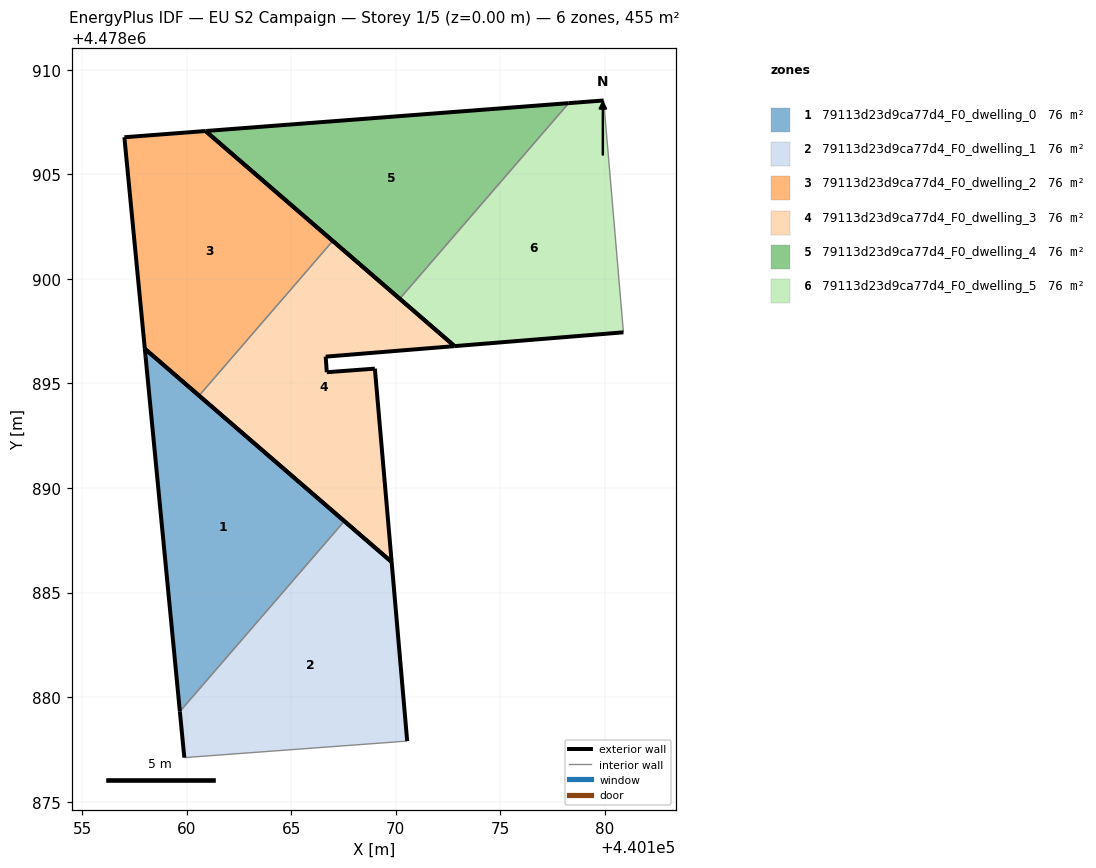
=== STOREY PLAN SPEC (per zone: floor XY polygon, exterior-wall plan segments, windows/doors) ===
zone 1: 79113d23d9ca77d4_F0_dwelling_0  (75.8 m²)
  floor: (440159.67, 4478879.31) (440167.54, 4478888.41) (440158.00, 4478896.66)
  exterior wall: (440159.67, 4478879.31) – (440158.00, 4478896.66)  [17.4 m]
  exterior wall: (440158.00, 4478896.66) – (440167.54, 4478888.41)  [12.6 m]
  interior walls: 1
zone 2: 79113d23d9ca77d4_F0_dwelling_1  (75.8 m²)
  floor: (440170.54, 4478877.90) (440169.80, 4478886.46) (440167.54, 4478888.41) (440159.67, 4478879.31) (440159.89, 4478877.11)
  exterior wall: (440167.54, 4478888.41) – (440169.80, 4478886.46)  [3.0 m]
  exterior wall: (440169.80, 4478886.46) – (440170.54, 4478877.90)  [8.6 m]
  exterior wall: (440159.89, 4478877.11) – (440159.67, 4478879.31)  [2.2 m]
  interior walls: 2
zone 3: 79113d23d9ca77d4_F0_dwelling_2  (75.8 m²)
  floor: (440160.59, 4478894.41) (440166.98, 4478901.81) (440160.90, 4478907.07) (440157.02, 4478906.77) (440158.00, 4478896.66)
  exterior wall: (440158.00, 4478896.66) – (440157.02, 4478906.77)  [10.2 m]
  exterior wall: (440157.02, 4478906.77) – (440160.90, 4478907.07)  [3.9 m]
  exterior wall: (440160.90, 4478907.07) – (440166.98, 4478901.81)  [8.0 m]
  exterior wall: (440160.59, 4478894.41) – (440158.00, 4478896.66)  [3.4 m]
  interior walls: 1
zone 4: 79113d23d9ca77d4_F0_dwelling_3  (75.8 m²)
  floor: (440169.80, 4478886.46) (440169.00, 4478895.70) (440166.70, 4478895.53) (440166.65, 4478896.28) (440172.81, 4478896.78) (440166.98, 4478901.81) (440160.59, 4478894.41)
  exterior wall: (440166.70, 4478895.53) – (440169.00, 4478895.70)  [2.3 m]
  exterior wall: (440169.00, 4478895.70) – (440169.80, 4478886.46)  [9.3 m]
  exterior wall: (440169.80, 4478886.46) – (440160.59, 4478894.41)  [12.2 m]
  exterior wall: (440166.98, 4478901.81) – (440172.81, 4478896.78)  [7.7 m]
  exterior wall: (440172.81, 4478896.78) – (440166.65, 4478896.28)  [6.2 m]
  exterior wall: (440166.65, 4478896.28) – (440166.70, 4478895.53)  [0.7 m]
  interior walls: 1
zone 5: 79113d23d9ca77d4_F0_dwelling_4  (75.8 m²)
  floor: (440170.19, 4478899.04) (440178.27, 4478908.40) (440160.90, 4478907.07)
  exterior wall: (440170.19, 4478899.04) – (440160.90, 4478907.07)  [12.3 m]
  exterior wall: (440160.90, 4478907.07) – (440178.27, 4478908.40)  [17.4 m]
  interior walls: 1
zone 6: 79113d23d9ca77d4_F0_dwelling_5  (75.8 m²)
  floor: (440180.88, 4478897.44) (440179.94, 4478908.53) (440178.27, 4478908.40) (440170.19, 4478899.04) (440172.81, 4478896.78)
  exterior wall: (440178.27, 4478908.40) – (440179.94, 4478908.53)  [1.7 m]
  exterior wall: (440180.88, 4478897.44) – (440172.81, 4478896.78)  [8.1 m]
  exterior wall: (440172.81, 4478896.78) – (440170.19, 4478899.04)  [3.5 m]
  interior walls: 2

=== DERIVED (storey summary) ===
Building: EU S2 Campaign
Storey: 1 of 5  (floor level z = 0.00 m)
Storey gross floor area: 455.0 m²
Zones on this storey: 6
  - 79113d23d9ca77d4_F0_dwelling_0: floor 75.8 m²; exterior wall 30.0 m (90.1 m²); WWR 0.0%
  - 79113d23d9ca77d4_F0_dwelling_1: floor 75.8 m²; exterior wall 13.8 m (41.4 m²); WWR 0.0%
  - 79113d23d9ca77d4_F0_dwelling_2: floor 75.8 m²; exterior wall 25.5 m (76.6 m²); WWR 0.0%
  - 79113d23d9ca77d4_F0_dwelling_3: floor 75.8 m²; exterior wall 38.4 m (115.1 m²); WWR 0.0%
  - 79113d23d9ca77d4_F0_dwelling_4: floor 75.8 m²; exterior wall 29.7 m (89.1 m²); WWR 0.0%
  - 79113d23d9ca77d4_F0_dwelling_5: floor 75.8 m²; exterior wall 13.2 m (39.7 m²); WWR 0.0%
Zone adjacency (shared interzone walls):
  - 79113d23d9ca77d4_F0_dwelling_0 ↔ 79113d23d9ca77d4_F0_dwelling_1
  - 79113d23d9ca77d4_F0_dwelling_2 ↔ 79113d23d9ca77d4_F0_dwelling_3
  - 79113d23d9ca77d4_F0_dwelling_4 ↔ 79113d23d9ca77d4_F0_dwelling_5